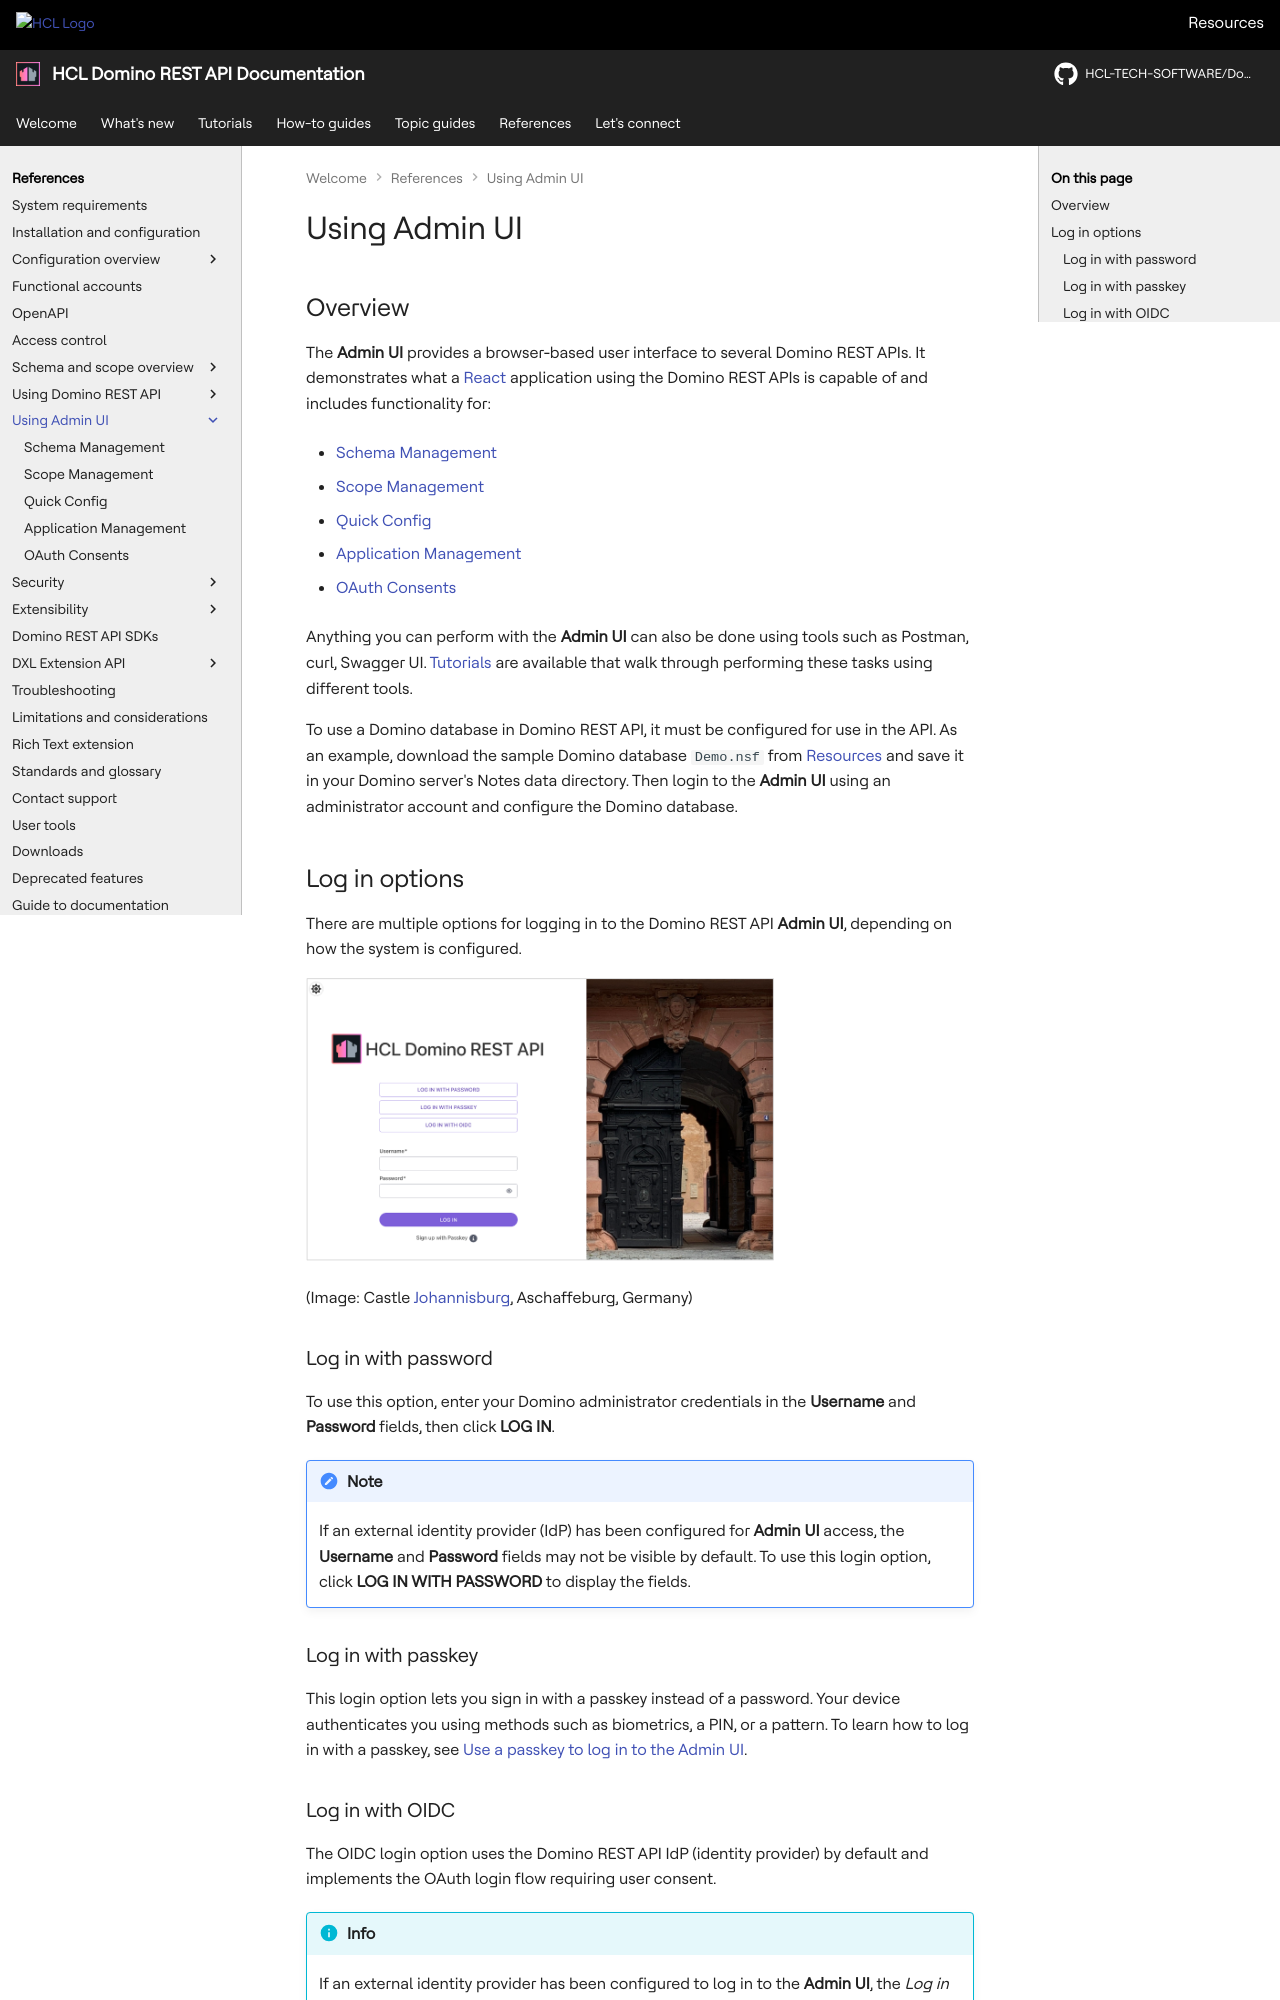

repository: HCL-TECH-SOFTWARE/Domino-rest-api · page: references/usingwebui/index.html · generator: mkdocs

# Using Admin UI

## Overview

The **Admin UI** provides a browser‑based user interface to several Domino REST APIs. It demonstrates what a [React](https://reactjs.org/) application using the Domino REST APIs is capable of and includes functionality for:

- [Schema Management](schemaui.md)

- [Scope Management](scopeui.md)

- [Quick Config](quickconfigui.md)

- [Application Management](appui.md)

- [OAuth Consents](oauthconsentui.md)

Anything you can perform with the **Admin UI** can also be done using tools such as Postman, curl, Swagger UI. [Tutorials](../../tutorial/index.md) are available that walk through performing these tasks using different tools.

To use a Domino database in Domino REST API, it must be configured for use in the API. As an example, download the sample Domino database `Demo.nsf` from [Resources](../../references/downloads.md) and save it in your Domino server's Notes data directory. Then login to the **Admin UI** using an administrator account and configure the Domino database.

## Log in options

There are multiple options for logging in to the Domino REST API **Admin UI**, depending on how the system is configured.

![Domino REST API](../../assets/images/AdminLogin.png){: style="height:70%;width:70%"}

(Image: Castle [Johannisburg](https://en.wikipedia.org/wiki/Schloss_Johannisburg), Aschaffeburg, Germany)

### Log in with password

To use this option, enter your Domino administrator credentials in the **Username** and **Password** fields, then click **LOG IN**.

!!! note

    If an external identity provider (IdP) has been configured for **Admin UI** access, the **Username** and **Password** fields may not be visible by default. To use this login option, click **LOG IN WITH PASSWORD** to display the fields.
